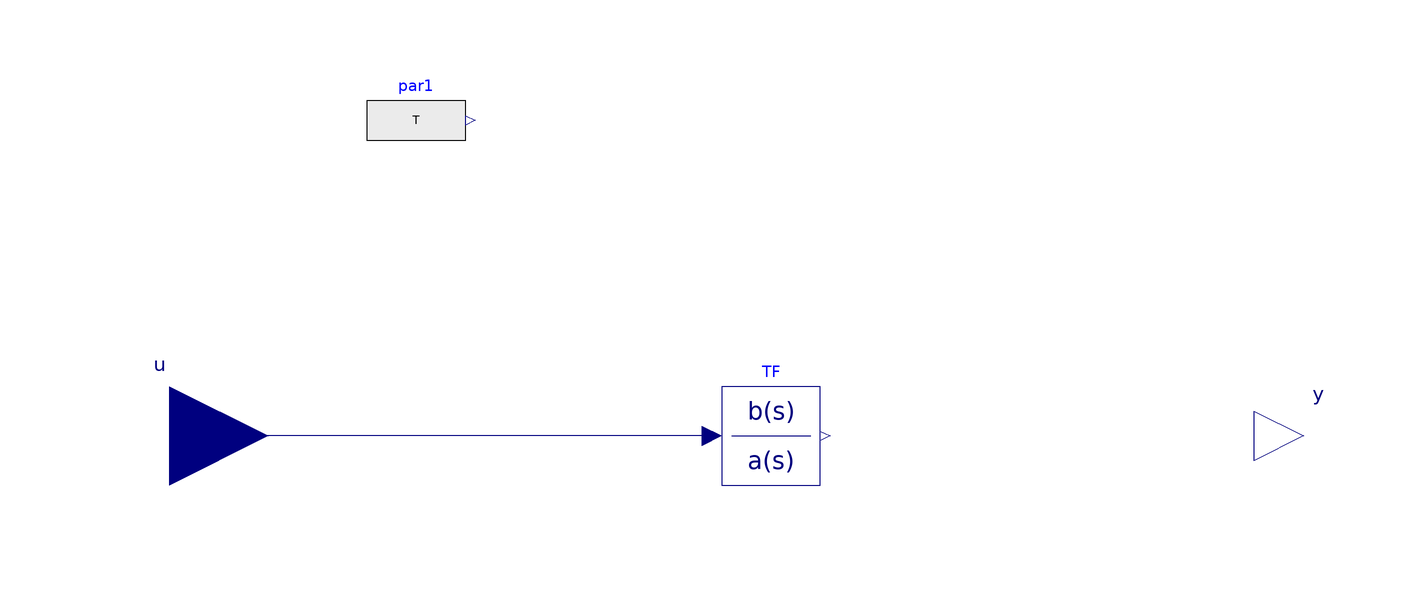

The component connection diagram of the Modelica model below, drawn from its own Placement and Line annotations.

block DerivativeLag "Derivative lag transfer function blcok"
  extends Modelica.Blocks.Interfaces.SISO;
  parameter Real K "Gain";
  parameter Modelica.SIunits.Time T "Time constan (s)";

  parameter Real y_start "Output start value" annotation (Dialog(group="Initialization"));
  parameter Real x_start=0 "Start value of state variable" annotation (Dialog(group="Initialization"));
protected
  parameter Modelica.SIunits.Time T_dummy=if abs(T) < Modelica.Constants.eps then 1000 else T "Lead time constant";
  parameter Modelica.SIunits.Time K_dummy=if abs(K) < Modelica.Constants.eps then 1 else K "Lead time constant";
public
  Modelica.Blocks.Sources.RealExpression par1(y=T) annotation (Placement(transformation(extent={{-80,54},{-60,74}})));
  Modelica.Blocks.Continuous.TransferFunction TF(
    initType=Modelica.Blocks.Types.Init.InitialOutput,
    x_start={x_start},
    b={K_dummy,0},
    y_start=y_start,
    a={T_dummy,1}) annotation (Placement(transformation(extent={{-8,-10},{12,10}})));
equation
  if (abs(par1.y) < Modelica.Constants.eps) then
    y = u;
  else
    y = TF.y;
  end if;

  connect(TF.u, u) annotation (Line(points={{-10,0},{-120,0}}, color={0,0,127}));
  annotation (
    Diagram(coordinateSystem(preserveAspectRatio=false, extent={{-100,-100},{100,100}})),
    Documentation(revisions="<html>
<!--DISCLAIMER-->
<p>Copyright 2015-2016 RTE (France), SmarTS Lab (Sweden), AIA (Spain) and DTU (Denmark)</p>
<ul>
<li>RTE: <a href=\"http://www.rte-france.com\">http://www.rte-france.com</a></li>
<li>SmarTS Lab, research group at KTH: <a href=\"https://www.kth.se/en\">https://www.kth.se/en</a></li>
<li>AIA: <a href=\"http://www.aia.es/en/energy\"> http://www.aia.es/en/energy</a></li>
<li>DTU: <a href=\"http://www.dtu.dk/english\"> http://www.dtu.dk/english</a></li>
</ul>
<p>The authors can be contacted by email: <a href=\"mailto:info@itesla-ipsl.org\">info@itesla-ipsl.org</a></p>

<p>This Source Code Form is subject to the terms of the Mozilla Public License, v. 2.0. </p>
<p>If a copy of the MPL was not distributed with this file, You can obtain one at <a href=\"http://mozilla.org/MPL/2.0/\"> http://mozilla.org/MPL/2.0</a>.</p>
</html>"),
    Icon(graphics={Text(
          extent={{-60,82},{60,22}},
          lineColor={0,0,255},
          textString="Ks"),Line(
          points={{-62,0},{66,0}},
          color={0,0,255},
          smooth=Smooth.Bezier,
          thickness=0.5),Text(
          extent={{-60,-20},{60,-80}},
          lineColor={0,0,255},
          textString="1+sT")}));
end DerivativeLag;